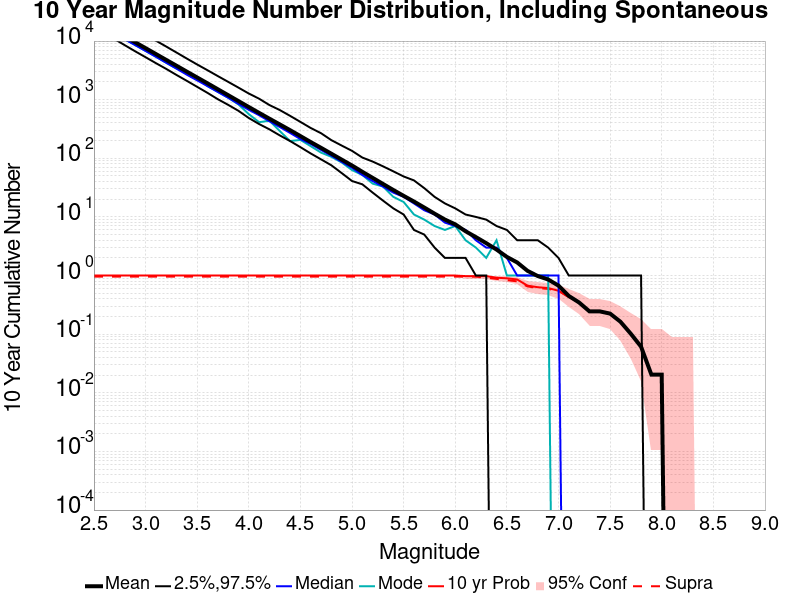

The file beside this chart, header and first rows:
Mag, Mean, 2.5 %ile, 97.5 %ile, Median, Mode, 10 yr Probability, 10 yr Supra-Seis Prob
2.5, 23949, 17157, 40892, 21446, 21446, 1.0, 0.9592
2.6, 19028, 13622, 32487, 17025, 17025, 1.0, 0.9592
2.7, 15115, 10798, 25818, 13473, 13473, 1.0, 0.9592
2.8, 12004, 8476, 20536, 10686, 10686, 1.0, 0.9592
2.9, 9530, 6680, 16179, 8538, 8538, 1.0, 0.9592
3.0, 7576, 5305, 12817, 6794, 6794, 1.0, 0.9592
3.1, 6017, 4203, 10159, 5403, 5403, 1.0, 0.9592
3.2, 4774, 3352, 8062, 4268, 4268, 1.0, 0.9592
3.3, 3794, 2639, 6370, 3389, 3389, 1.0, 0.9592
3.4, 3008, 2095, 5026, 2666, 2812, 1.0, 0.9592
3.5, 2392, 1655, 3984, 2135, 2373, 1.0, 0.9592
3.6, 1903, 1307, 3180, 1704, 1704, 1.0, 0.9592
3.7, 1507, 1019, 2528, 1358, 1358, 1.0, 0.9592
3.8, 1195, 817.0, 2016, 1081, 1081, 1.0, 0.9592
3.9, 946.2, 646.0, 1606, 847.0, 829.0, 1.0, 0.9592
4.0, 749.9, 487.0, 1274, 673.0, 567.0, 1.0, 0.9592
4.1, 595.5, 384.0, 1039, 543.0, 413.0, 1.0, 0.9592
4.2, 473.9, 312.0, 810.0, 428.0, 438.0, 1.0, 0.9592
4.3, 378.9, 246.0, 666.0, 342.0, 292.0, 1.0, 0.9592
4.4, 302.1, 197.0, 530.0, 271.0, 197.0, 1.0, 0.9592
4.5, 239.4, 155.0, 418.0, 213.0, 206.0, 1.0, 0.9592
4.6, 189.3, 121.0, 329.0, 176.0, 161.0, 1.0, 0.9592
4.7, 150.9, 96.0, 268.0, 139.0, 125.0, 1.0, 0.9592
4.8, 119.8, 76.0, 204.0, 111.0, 106.0, 1.0, 0.9592
4.9, 94.96, 56.0, 165.0, 87.0, 85.0, 1.0, 0.9592
5.0, 75.43, 41.0, 134.0, 69.0, 63.0, 1.0, 0.9592
5.1, 58.84, 36.0, 103.0, 52.0, 52.0, 1.0, 0.9592
5.2, 46.39, 26.0, 88.0, 41.0, 37.0, 1.0, 0.9592
5.3, 36.55, 19.0, 73.0, 33.0, 33.0, 1.0, 0.9592
5.4, 28.82, 14.0, 60.0, 26.0, 22.0, 1.0, 0.9592
5.5, 22.9, 11.0, 49.0, 22.0, 18.0, 1.0, 0.9592
5.6, 18.31, 6.0, 42.0, 17.0, 11.0, 1.0, 0.9592
5.7, 14.47, 5.0, 31.0, 13.0, 9.0, 1.0, 0.9592
5.8, 11.37, 3.0, 22.0, 11.0, 7.0, 1.0, 0.9592
5.9, 9.02, 2.0, 17.0, 8.0, 6.0, 1.0, 0.9592
6.0, 7.469, 2.0, 14.0, 7.0, 7.0, 1.0, 0.9592
6.1, 5.694, 2.0, 11.0, 6.0, 4.0, 0.9796, 0.9592
6.2, 4.531, 1.0, 10.0, 4.0, 3.0, 0.9796, 0.9592
6.3, 3.571, 1.0, 9.0, 3.0, 2.0, 0.9796, 0.9184
6.4, 2.776, 0.0, 7.0, 3.0, 4.0, 0.9184, 0.8776
6.5, 2.082, 0.0, 6.0, 2.0, 1.0, 0.898, 0.8367
6.6, 1.673, 0.0, 4.0, 1.0, 1.0, 0.8571, 0.7959
6.7, 1.204, 0.0, 4.0, 1.0, 1.0, 0.6735, 0.6531
6.8, 0.9796, 0.0, 4.0, 1.0, 1.0, 0.6327, 0.6122
6.9, 0.8571, 0.0, 3.0, 1.0, 1.0, 0.6122, 0.5918
7.0, 0.6735, 0.0, 2.0, 1.0, 0.0, 0.551, 0.551
7.1, 0.449, 0.0, 1.0, 0.0, 0.0, 0.4286, 0.4286
7.2, 0.3469, 0.0, 1.0, 0.0, 0.0, 0.3469, 0.3469
7.3, 0.2449, 0.0, 1.0, 0.0, 0.0, 0.2449, 0.2449
7.4, 0.2449, 0.0, 1.0, 0.0, 0.0, 0.2449, 0.2449
7.5, 0.2245, 0.0, 1.0, 0.0, 0.0, 0.2245, 0.2245
7.6, 0.1633, 0.0, 1.0, 0.0, 0.0, 0.1633, 0.1633
7.7, 0.102, 0.0, 1.0, 0.0, 0.0, 0.102, 0.102
7.8, 0.06122, 0.0, 1.0, 0.0, 0.0, 0.06122, 0.06122
7.9, 0.02041, 0.0, 0.0, 0.0, 0.0, 0.02041, 0.02041
8.0, 0.02041, 0.0, 0.0, 0.0, 0.0, 0.02041, 0.02041
8.1, 0.0, 0.0, 0.0, 0.0, 0.0, 0.0, 0.0
8.2, 0.0, 0.0, 0.0, 0.0, 0.0, 0.0, 0.0
8.3, 0.0, 0.0, 0.0, 0.0, 0.0, 0.0, 0.0
8.4, 0.0, 0.0, 0.0, 0.0, 0.0, 0.0, 0.0
... 6 more rows
